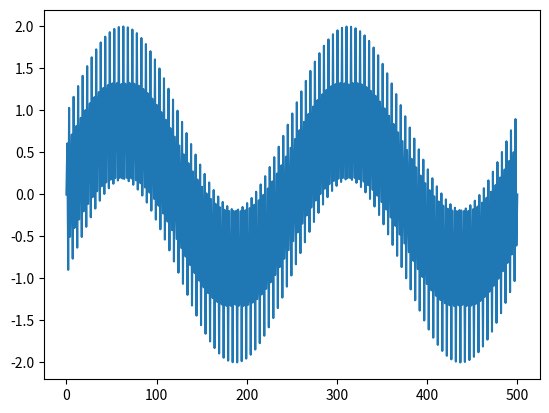

This chart was generated by the following Python code:
import matplotlib.pyplot as plt
import numpy as np

def MyFourier(x):
    M = len(x)
    XR = np.zeros(M, np.float32)
    XI = np.zeros(M, np.float32)
    for m in range(0, M):
        XR[m] = 0.0
        XI[m] = 0.0
        for n in range(0, M-1):
            XR[m] = XR[m] + x[n] * np.cos(2*np.pi*m*n/M)
            XI[m] = XI[m] + x[n] * np.sin(2*np.pi*m*n/M)
    spectrum = np.sqrt(XR**2 + XI**2)
    return spectrum

n =  500
x = np.linspace(0, 500, n)
x1 = np.linspace(0, 2*2*np.pi, n)
y1 = np.sin(x1)

x2 = np.linspace(0, 200*2*np.pi, n)
y2 = np.sin(x2)

y = y1 + y2

S = MyFourier(y)
L = len(S)
f = open('Spectrum.txt', 'wt')
s = ''
for i in range(0, L):
    s = s + '%3d --> %10.2f\n' % (i, S[i])
f.write(s)
f.close()

plt.plot(x, y)
plt.show()
